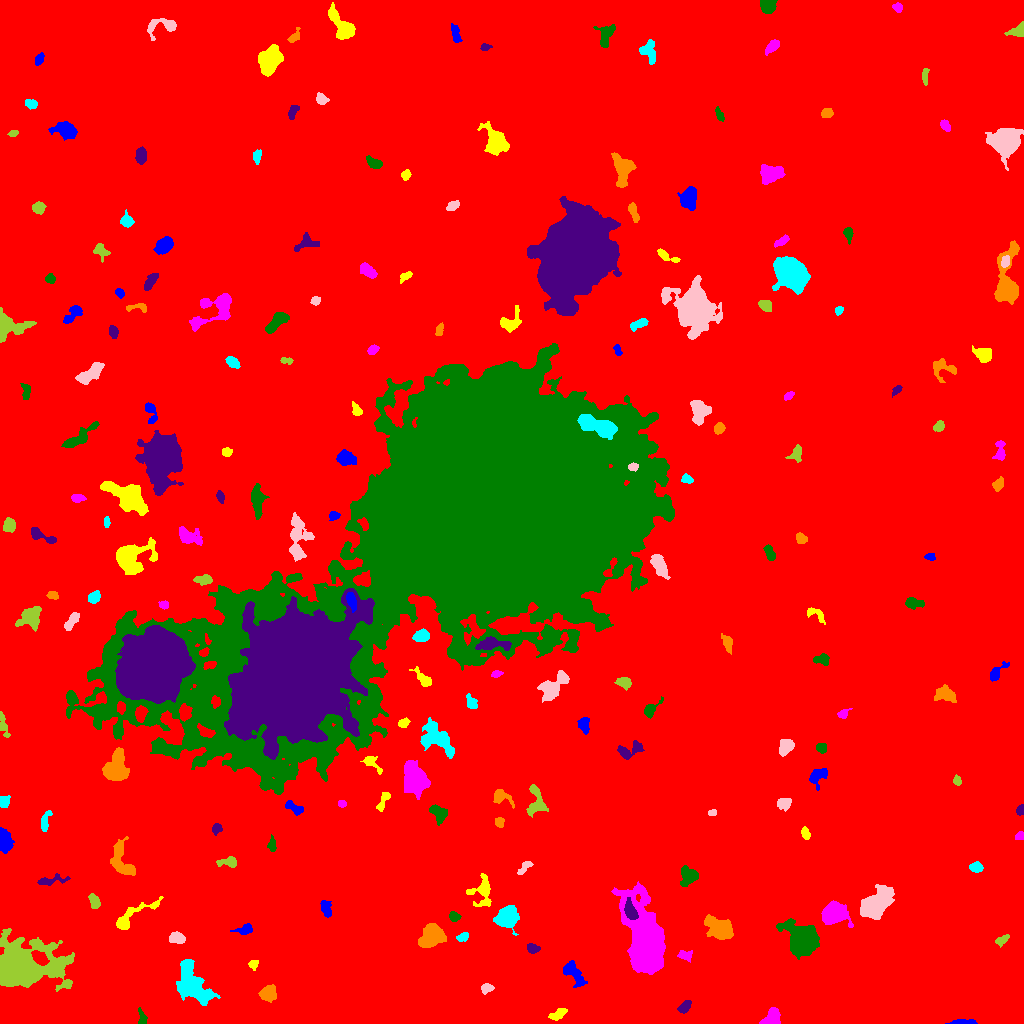

Source data for this figure (header and first rows):
ID, X, Y, A, B, theta, total_flux, mu_max, mu_median, mu_mean, R_fwhm, R_e, R10, R90, x_start, x_end, y_start, y_end, area, greylevel
0, 490.4, 504.1, 306.5, 295.3, 0.8473, 2270620, 15.0, 2.0, 2.582, 86.87, 245, 92.21, 399.1, 0, 1023, 0, 1023, 879369, 2.582
1, 962.3, 1.218, 6.193, 1.103, -0.01141, 179.0, 4.0, 2.0, 1.479, 4.442, 3.09, 1.128, 4.754, 945, 977, 0, 4, 121, 8.479
2, 557.7, 9.373, 4.744, 1.87, 0.656, 209.0, 4.0, 1.0, 1.366, 4.442, 3.432, 1.262, 5.557, 548, 567, 3, 15, 153, 8.366
3, 772.2, 5.996, 4.924, 3.632, 0.812, 1002, 8.0, 4.0, 4.158, 6.84, 5.015, 2.111, 7.548, 759, 780, 0, 16, 241, 10.16
4, 142.1, 4.0, 3.797, 1.829, -1.445, 178.0, 6.0, 1.0, 1.679, 2.459, 2.646, 0.7979, 4.652, 138, 147, 0, 16, 106, 9.679
5, 684.5, 16.39, 3.638, 2.183, 0.8608, 465.0, 8.0, 3.0, 3.496, 4.478, 3.613, 1.382, 5.528, 677, 691, 10, 23, 133, 10.5
6, 267.6, 30.51, 4.325, 3.584, 0.8589, 724.0, 6.0, 3.0, 3.029, 6.604, 4.886, 1.954, 7.569, 258, 276, 21, 39, 239, 9.029
7, 193.2, 39.01, 11.67, 5.725, -1.047, 5409, 19.0, 5.0, 5.81, 6.723, 8.593, 3.141, 14.24, 176, 220, 18, 64, 931, 11.81
8, 486.6, 35.23, 2.719, 1.94, 0.07236, 225.0, 5.0, 2.0, 2.064, 3.742, 2.985, 1.128, 4.583, 481, 494, 29, 40, 109, 9.064
9, 20.03, 55.96, 12.21, 8.356, -0.05556, 39644, 106.0, 5.0, 15.32, 8.74, 9.322, 3.568, 18.93, 0, 74, 32, 95, 2588, 21.32
10, 923.7, 47.34, 3.872, 1.971, -0.09877, 250.0, 5.0, 2.0, 2.193, 3.09, 3.478, 1.128, 5.293, 915, 931, 43, 51, 114, 8.193
11, 574.5, 49.41, 7.979, 3.447, -0.975, 660.0, 4.0, 2.0, 2.089, 8.482, 5.726, 2.257, 8.831, 563, 587, 36, 63, 316, 8.089
12, 253.3, 59.08, 2.363, 2.074, 1.304, 231.0, 6.0, 2.0, 2.783, 3.568, 2.706, 0.9772, 4.297, 248, 258, 53, 63, 83, 9.783
13, 684.8, 68.18, 3.518, 2.372, -0.1803, 365.0, 6.0, 3.0, 2.874, 4.72, 3.432, 1.382, 5.441, 677, 692, 61, 73, 127, 8.874
14, 803.7, 82.75, 6.458, 5.708, -0.8983, 15431, 73.0, 8.0, 16.02, 6.84, 6.864, 2.646, 12.36, 776, 819, 64, 105, 963, 22.02
15, 532.7, 75.01, 3.201, 2.235, -0.2767, 545.0, 8.0, 5.0, 4.823, 4.983, 3.478, 1.382, 5.262, 527, 540, 70, 80, 113, 10.82
16, 431.1, 88.62, 5.835, 4.503, 0.8257, 2224, 13.0, 4.0, 4.493, 6.18, 6.257, 2.394, 10.01, 418, 446, 76, 100, 495, 12.49
17, 462.6, 86.4, 2.967, 1.852, 0.3223, 287.0, 7.0, 3.0, 2.959, 3.192, 2.877, 1.128, 4.72, 456, 468, 82, 91, 97, 10.96
18, 176.7, 85.4, 3.383, 2.382, -0.09021, 491.0, 8.0, 3.0, 2.923, 4.549, 3.613, 1.382, 5.698, 169, 185, 80, 92, 168, 9.923
19, 1002, 83.13, 3.516, 1.877, 0.545, 304.0, 5.0, 3.0, 2.739, 4.478, 3.241, 1.382, 4.886, 995, 1009, 76, 89, 111, 9.739
20, 554.7, 93.06, 3.831, 2.388, 0.8454, 225.0, 3.0, 2.0, 1.607, 5.046, 3.785, 1.493, 5.642, 548, 561, 81, 100, 140, 8.607
21, 245, 93.78, 4.486, 2.156, 0.1795, 412.0, 7.0, 2.0, 2.822, 3.827, 3.523, 1.382, 5.754, 230, 252, 89, 100, 146, 8.822
22, 131.1, 107.5, 14.24, 3.783, 0.591, 805.0, 4.0, 2.0, 2.113, 8.575, 5.809, 2.523, 9.723, 116, 163, 94, 127, 381, 8.113
23, 834.8, 110, 5.255, 4.47, 0.03587, 8212, 51.0, 11.0, 15.49, 6.358, 5.89, 2.326, 9.853, 821, 853, 96, 123, 530, 21.49
24, 454, 107, 2.461, 2.052, -0.3718, 202.0, 5.0, 2.0, 2.02, 3.338, 2.877, 1.128, 4.442, 449, 461, 102, 112, 100, 11.02
25, 630.4, 112.3, 4.558, 2.457, -1.181, 1078, 14.0, 4.0, 5.208, 4.72, 4.068, 1.596, 6.699, 624, 638, 104, 126, 207, 25.21
26, 720.7, 93.81, 6.46, 4.241, -0.5833, 3148, 19.0, 4.0, 6.031, 6.155, 5.971, 2.326, 10.48, 704, 733, 84, 109, 522, 12.03
27, 506.5, 106.4, 5.47, 4.503, 0.8691, 2666, 13.0, 6.0, 5.951, 8.019, 6.257, 2.585, 9.624, 493, 519, 88, 118, 448, 13.95
28, 875.4, 118.4, 8.919, 5.194, 0.7373, 6270, 20.0, 7.0, 8.08, 9.491, 8.176, 3.241, 13.16, 860, 894, 104, 139, 776, 13.08
29, 94.71, 121.9, 3.604, 2.226, -1.215, 508.0, 11.0, 3.0, 3.603, 2.932, 3.523, 1.262, 5.698, 88, 100, 115, 130, 141, 10.6
30, 910.6, 114.5, 4.08, 1.904, 0.3848, 347.0, 6.0, 3.0, 3.044, 4.754, 3.478, 1.382, 5.323, 900, 917, 109, 119, 114, 9.044
31, 326.1, 115, 4.314, 2.258, -1.296, 423.0, 6.0, 3.0, 2.66, 5.078, 3.909, 1.596, 6.077, 320, 331, 106, 123, 159, 8.66
32, 482.8, 133.2, 7.225, 5.078, 1.465, 1081, 10.0, 2.0, 2.875, 4.754, 5.109, 1.871, 9.184, 466, 491, 117, 150, 376, 9.875
33, 644.8, 82.74, 18.9, 7.7, -1.305, 32022, 53.0, 9.0, 12.72, 10.25, 12.39, 4.514, 22.69, 611, 665, 49, 142, 2518, 17.72
34, 688.3, 147.7, 4.908, 4.351, -1.523, 742.0, 6.0, 2.0, 2.688, 6.604, 5.202, 2.034, 8.137, 680, 698, 137, 158, 276, 8.688
35, 50.95, 143.2, 8.767, 2.082, 0.1551, 416.0, 5.0, 2.0, 2.225, 4.334, 4.107, 1.596, 6.77, 37, 70, 138, 150, 187, 9.225
36, 121.9, 159.8, 8.745, 4.675, -1.045, 884.0, 7.0, 2.0, 1.909, 5.046, 5.642, 2.111, 9.525, 110, 135, 148, 187, 463, 9.909
37, 976, 156, 3.003, 2.296, -0.1654, 484.0, 7.0, 4.0, 3.811, 4.618, 3.385, 1.382, 5.262, 969, 983, 151, 162, 127, 9.811
38, 524.5, 156.4, 4.529, 1.775, 0.8045, 144.0, 4.0, 1.0, 1.22, 3.909, 3.241, 1.128, 4.918, 517, 533, 149, 162, 118, 8.22
39, 228.6, 161.3, 5.039, 2.383, -0.006025, 622.0, 9.0, 3.0, 3.84, 4.107, 3.989, 1.493, 6.383, 216, 236, 156, 167, 162, 10.84
40, 368.7, 153.4, 3.045, 2.122, -0.605, 186.0, 4.0, 1.5, 1.5, 4.442, 3.09, 1.128, 4.853, 361, 376, 149, 162, 124, 10.5
41, 3.529, 183.8, 5.458, 2.807, -1.405, 1513, 19.0, 4.0, 5.522, 3.989, 4.406, 1.596, 7.485, 0, 14, 170, 196, 274, 11.52
42, 805.2, 190.2, 2.688, 1.665, -1.322, 136.0, 4.0, 1.0, 1.388, 3.7, 2.706, 1.128, 4.297, 801, 810, 184, 197, 98, 8.388
43, 1020, 187.5, 2.406, 1.877, 0.704, 268.0, 6.0, 4.0, 3.829, 4.184, 2.764, 1.128, 4.107, 1015, 1023, 184, 192, 70, 9.829
44, 271.9, 178.1, 2.727, 1.817, 1.457, 122.0, 3.0, 1.0, 1.173, 3.478, 2.646, 1.128, 4.222, 267, 276, 172, 189, 104, 8.173
45, 216.8, 194.6, 2.726, 2.223, 1.15, 258.0, 5.0, 3.0, 2.66, 4.107, 3.141, 1.262, 4.787, 212, 222, 188, 200, 97, 8.66
46, 499.7, 201.1, 2.394, 1.953, -1.172, 198.0, 4.0, 2.0, 2.225, 4.442, 2.821, 1.128, 4.26, 495, 504, 196, 206, 89, 9.225
47, 45.18, 202.3, 5.797, 2.031, 1.327, 304.0, 4.0, 2.0, 2.04, 5.917, 4.068, 1.596, 6.103, 41, 52, 192, 213, 149, 8.04
48, 712, 211.1, 2.018, 1.109, 0.05691, 110.0, 5.0, 1.0, 2.0, 2.646, 1.954, 0.7979, 2.985, 708, 716, 208, 214, 55, 9.0
49, 535.8, 221.7, 8.466, 4.303, -1.53, 819.0, 6.0, 2.0, 2.482, 6.604, 5.698, 2.111, 8.885, 526, 548, 206, 239, 330, 8.482
50, 176, 230.6, 9.942, 4.941, 0.5574, 4284, 14.0, 6.0, 5.992, 10.08, 8.117, 3.241, 12.69, 150, 199, 214, 245, 715, 12.99
51, 295.2, 215.1, 5.329, 2.288, -0.5055, 465.0, 6.0, 3.0, 2.888, 5.14, 3.827, 1.493, 6.18, 285, 303, 208, 223, 161, 12.89
52, 383.5, 223, 6.083, 1.968, 1.117, 359.0, 5.0, 2.0, 2.493, 4.618, 3.909, 1.493, 5.917, 376, 390, 212, 231, 144, 8.493
53, 342.4, 219.7, 1.971, 1.396, -0.166, 130.0, 6.0, 2.0, 2.167, 2.706, 2.034, 0.7979, 3.29, 338, 346, 216, 223, 60, 11.17
54, 438.4, 210.1, 4.9, 3.27, -0.8903, 743.0, 7.0, 3.0, 3.23, 5.585, 4.82, 1.871, 7.464, 429, 447, 198, 219, 230, 10.23
55, 1020, 212.8, 2.313, 1.815, 1.047, 147.0, 4.0, 2.0, 1.934, 3.827, 2.585, 0.9772, 4.029, 1016, 1023, 208, 219, 76, 8.934
56, 501.3, 226.4, 5.469, 3.333, -0.3944, 563.0, 6.0, 2.0, 2.773, 5.109, 4.26, 1.693, 7.001, 493, 514, 215, 234, 203, 9.773
57, 4.126, 222, 3.042, 2.556, 1.392, 604.0, 10.0, 5.0, 5.162, 4.583, 3.523, 1.382, 5.382, 0, 10, 216, 228, 117, 11.16
58, 783.9, 219.9, 3.267, 2.71, 0.1839, 490.0, 7.0, 3.0, 3.161, 4.583, 3.742, 1.493, 5.944, 777, 791, 212, 225, 155, 9.161
59, 957, 243, 2.293, 1.745, -1.348, 243.0, 7.0, 3.0, 3.24, 3.241, 2.585, 0.9772, 3.989, 953, 961, 238, 249, 75, 11.24
... 155 more rows
